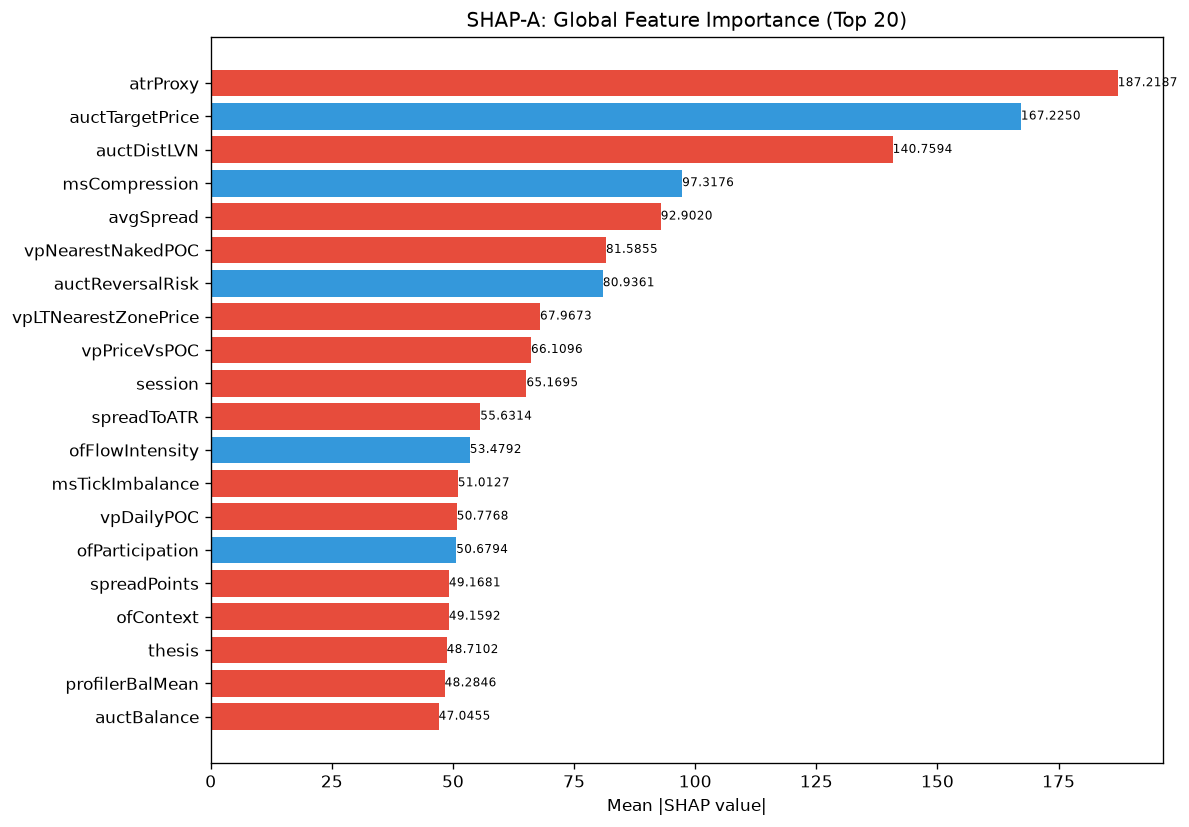

The table this chart was drawn from, first rows:
feature, category, mean_abs_shap, mean_shap, std_shap, rank
atrProxy, unknown, 187.2, -23.38, 340.3, 1
auctTargetPrice, unknown, 167.2, 9.798, 131.2, 2
auctDistLVN, unknown, 140.8, -3.069, 133.5, 3
msCompression, unknown, 97.32, 14.98, 210.9, 4
avgSpread, unknown, 92.9, -6.505, 148.6, 5
vpNearestNakedPOC, unknown, 81.59, -32.61, 272.3, 6
auctReversalRisk, unknown, 80.94, 0.5025, 84.71, 7
vpLTNearestZonePrice, unknown, 67.97, -0.2338, 182.1, 8
vpPriceVsPOC, unknown, 66.11, -5.076, 95.22, 9
session, unknown, 65.17, -8.71, 95.56, 10
spreadToATR, unknown, 55.63, -2.053, 121, 11
ofFlowIntensity, unknown, 53.48, 9.743, 122.2, 12
msTickImbalance, unknown, 51.01, -3.918, 68.02, 13
vpDailyPOC, unknown, 50.78, -6.774, 97.99, 14
ofParticipation, unknown, 50.68, 2.104, 211, 15
spreadPoints, unknown, 49.17, -3.726, 44.58, 16
ofContext, engine_composite, 49.16, -17.65, 159.6, 17
thesis, unknown, 48.71, -2.566, 59.39, 18
profilerBalMean, unknown, 48.28, -3.843, 133.7, 19
auctBalance, unknown, 47.05, -0.4632, 36.58, 20
vpLTMajorLVNStrength, unknown, 43.88, -12.23, 79.68, 21
structDistATR, unknown, 43.67, -0.145, 60.25, 22
vpPullbackPOC, unknown, 42.17, -20.2, 129.2, 23
entryVpDistLVN, unknown, 36.81, 4.573, 46.11, 24
vpCompVAH, unknown, 36.8, 0.1413, 116.9, 25
auctHVNStrength, unknown, 35.71, -1.099, 15.12, 26
auctExhaustion, unknown, 35.34, -4.242, 41.57, 27
liqContext, engine_composite, 33.88, -4.666, 89.82, 28
SL, unknown, 33.38, 10.93, 66.16, 29
liqStopCluster, unknown, 32, -3.694, 58.06, 30
smFVG, unknown, 30.98, 9.789, 51.06, 31
ofAbsorption, unknown, 30.03, 5.738, 99.53, 32
vpDistToLVN, unknown, 28.38, 3.027, 30.6, 33
vpBestHVNScore, unknown, 27.56, -6.172, 30.7, 34
entryPrice, unknown, 26.07, -8.754, 98.21, 35
auctVAExpRate, unknown, 23.2, -2.814, 59.34, 36
vpBestHVN, unknown, 21.12, -2.573, 20.59, 37
vpLTPOCAcceleration, unknown, 20.45, -2.507, 70.46, 38
vpCompPOC, unknown, 20.34, -1.535, 48.02, 39
auctTradeQuality, unknown, 20.18, 0.9996, 34.84, 40
vpLTBalanceStability, unknown, 19.55, 1.953, 51.39, 41
auctDistHVN, unknown, 19.45, -6.603, 60.8, 42
entryAuctExhaustion, unknown, 18.72, -2.177, 21.24, 43
auctTargetProb, unknown, 18.13, 0.5186, 33.84, 44
entryVpVAL, unknown, 17.75, -1.667, 34.61, 45
vpLTMajorHVNStrength, unknown, 17.61, -2.197, 24.01, 46
auctExpMoveATR, unknown, 17.53, 8.429, 32.98, 47
auctTargetType, unknown, 17.1, -1.318, 15.56, 48
liqDensity, unknown, 16.33, -0.7045, 19.45, 49
vpCompVAL, unknown, 16.22, 0.03029, 10.83, 50
auctMajorHVN, unknown, 14.84, -4.852, 40.2, 51
smContext, engine_composite, 14.55, 1.345, 26.82, 52
auctShapeConf, unknown, 14.11, 1.158, 14.72, 53
msContext, engine_composite, 14.04, -2.041, 9.916, 54
entryVpVAH, unknown, 13.79, -3.628, 34.71, 55
vpLTPOC10d, unknown, 13.41, -1.796, 17.51, 56
entryProfilerSamples, unknown, 12.88, -1.294, 18.88, 57
vpVAOverlapRatio, unknown, 12.61, -0.1787, 12.97, 58
ofDeltaProxy, unknown, 12.6, -0.3189, 19.42, 59
entryAuctBalance, unknown, 12.42, -0.9304, 11.49, 60
... 112 more rows
